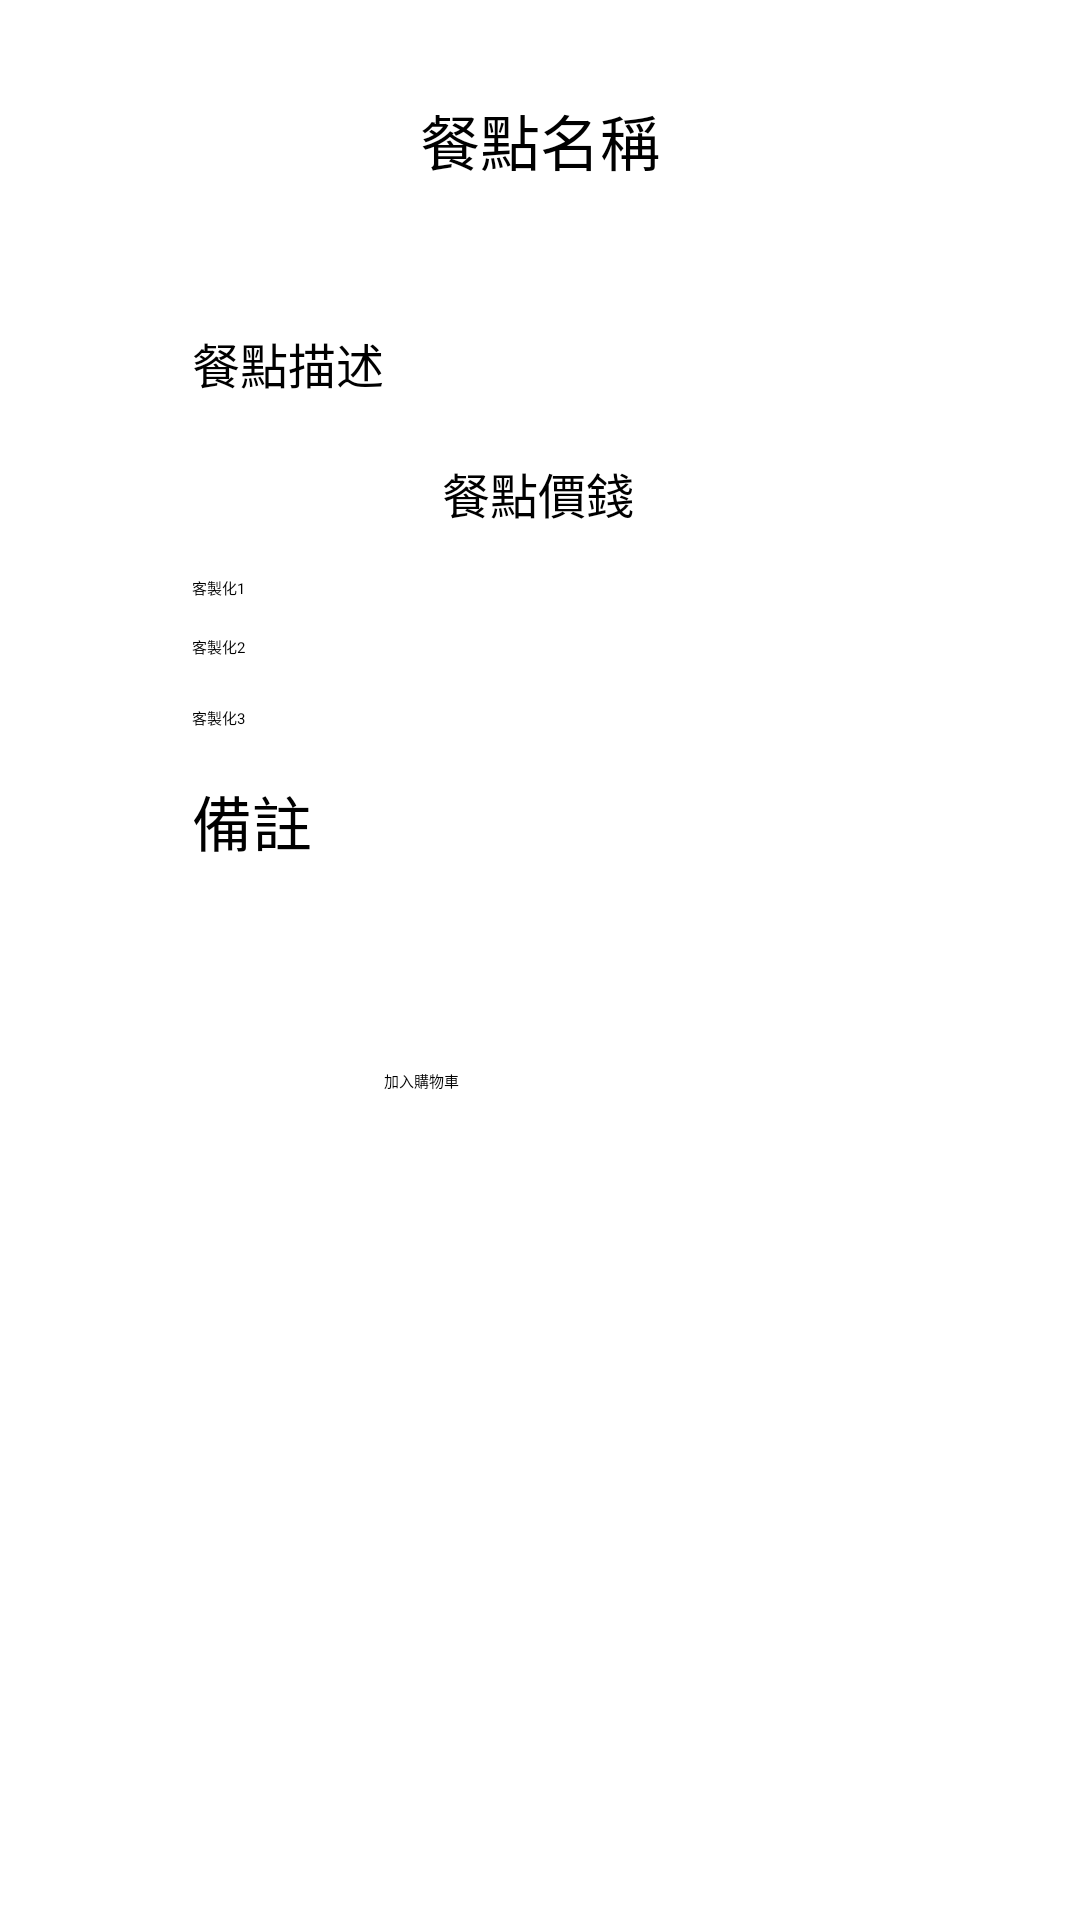

Write the Android layout XML for this screen, with the resource values it uses.
<!-- AndroidManifest.xml: application theme Theme.Breakfast -->
<!-- res/layout/activity_product.xml -->
<?xml version="1.0" encoding="utf-8"?>
<androidx.constraintlayout.widget.ConstraintLayout xmlns:android="http://schemas.android.com/apk/res/android"
    xmlns:app="http://schemas.android.com/apk/res-auto"
    xmlns:tools="http://schemas.android.com/tools"
    android:layout_width="match_parent"
    android:layout_height="match_parent"
    tools:context=".ui.cart.Product">

    <TextView
        android:id="@+id/tv_pd_meal_price"
        android:layout_width="wrap_content"
        android:layout_height="wrap_content"
        android:layout_marginStart="64dp"
        android:layout_marginTop="20dp"
        android:layout_marginEnd="64dp"
        android:text="餐點價錢"
        android:textSize="16sp"
        app:layout_constraintEnd_toEndOf="parent"
        app:layout_constraintHorizontal_bias="0.497"
        app:layout_constraintStart_toStartOf="parent"
        app:layout_constraintTop_toBottomOf="@+id/tv_pd_meal_descrip" />

    <TextView
        android:id="@+id/tv_pd_meal_name"
        android:layout_width="0dp"
        android:layout_height="wrap_content"
        android:layout_marginStart="100dp"
        android:layout_marginTop="32dp"
        android:layout_marginEnd="100dp"
        android:text="餐點名稱"
        android:textAlignment="center"
        android:textSize="20sp"
        app:layout_constraintEnd_toEndOf="parent"
        app:layout_constraintStart_toStartOf="parent"
        app:layout_constraintTop_toTopOf="parent" />

    <ImageView
        android:id="@+id/img_pd_meal"
        android:layout_width="0dp"
        android:layout_height="wrap_content"
        android:layout_marginStart="64dp"
        android:layout_marginTop="16dp"
        android:layout_marginEnd="64dp"
        app:layout_constraintEnd_toEndOf="parent"
        app:layout_constraintStart_toStartOf="parent"
        app:layout_constraintTop_toBottomOf="@+id/tv_pd_meal_name"
        tools:srcCompat="@tools:sample/avatars" />

    <TextView
        android:id="@+id/tv_pd_meal_descrip"
        android:layout_width="0dp"
        android:layout_height="wrap_content"
        android:layout_marginStart="64dp"
        android:layout_marginTop="32dp"
        android:layout_marginEnd="64dp"
        android:text="餐點描述"
        android:textSize="16sp"
        app:layout_constraintEnd_toEndOf="parent"
        app:layout_constraintStart_toStartOf="parent"
        app:layout_constraintTop_toBottomOf="@+id/img_pd_meal" />

    <CheckBox
        android:id="@+id/ckb_first"
        android:layout_width="0dp"
        android:layout_height="wrap_content"
        android:layout_marginStart="64dp"
        android:layout_marginTop="16dp"
        android:layout_marginEnd="64dp"
        android:text="客製化1"
        app:layout_constraintEnd_toEndOf="parent"
        app:layout_constraintHorizontal_bias="0.0"
        app:layout_constraintStart_toStartOf="parent"
        app:layout_constraintTop_toBottomOf="@+id/tv_pd_meal_price" />

    <CheckBox
        android:id="@+id/ckb_second"
        android:layout_width="0dp"
        android:layout_height="wrap_content"
        android:layout_marginStart="64dp"
        android:layout_marginTop="12dp"
        android:layout_marginEnd="64dp"
        android:text="客製化2"
        app:layout_constraintEnd_toEndOf="parent"
        app:layout_constraintHorizontal_bias="0.0"
        app:layout_constraintStart_toStartOf="parent"
        app:layout_constraintTop_toBottomOf="@+id/ckb_first" />

    <CheckBox
        android:id="@+id/ckb_third"
        android:layout_width="0dp"
        android:layout_height="wrap_content"
        android:layout_marginStart="64dp"
        android:layout_marginTop="16dp"
        android:layout_marginEnd="64dp"
        android:text="客製化3"
        app:layout_constraintEnd_toEndOf="parent"
        app:layout_constraintHorizontal_bias="0.0"
        app:layout_constraintStart_toStartOf="parent"
        app:layout_constraintTop_toBottomOf="@+id/ckb_second" />

    <Button
        android:id="@+id/btn_add_meal"
        android:layout_width="0dp"
        android:layout_height="wrap_content"
        android:layout_marginStart="128dp"
        android:layout_marginTop="52dp"
        android:layout_marginEnd="128dp"
        android:text="加入購物車"
        app:layout_constraintEnd_toEndOf="parent"
        app:layout_constraintHorizontal_bias="0.0"
        app:layout_constraintStart_toStartOf="parent"
        app:layout_constraintTop_toBottomOf="@+id/sp_pd_quantity" />

    <EditText
        android:id="@+id/et_pd_remark"
        android:layout_width="0dp"
        android:layout_height="wrap_content"
        android:layout_marginStart="64dp"
        android:layout_marginTop="16dp"
        android:layout_marginEnd="64dp"
        android:ems="10"
        android:hint="備註"
        android:inputType="text"
        android:textSize="20sp"
        app:layout_constraintEnd_toEndOf="parent"
        app:layout_constraintHorizontal_bias="0.0"
        app:layout_constraintStart_toStartOf="parent"
        app:layout_constraintTop_toBottomOf="@+id/ckb_third" />

    <Spinner
        android:id="@+id/sp_pd_quantity"
        android:layout_width="0dp"
        android:layout_height="wrap_content"
        android:layout_marginStart="64dp"
        android:layout_marginTop="16dp"
        android:layout_marginEnd="64dp"
        android:clickable="false"
        android:popupElevation="20dp"
        app:layout_constraintEnd_toEndOf="parent"
        app:layout_constraintHorizontal_bias="0.0"
        app:layout_constraintStart_toStartOf="parent"
        app:layout_constraintTop_toBottomOf="@+id/et_pd_remark" />

</androidx.constraintlayout.widget.ConstraintLayout>
<!-- resources referenced by this layout -->
<resources>

</resources>
